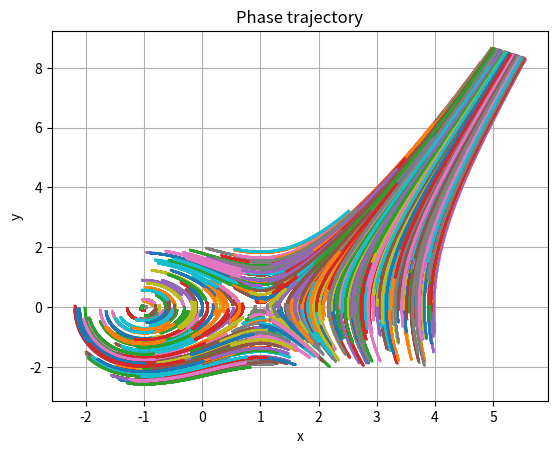

Reproduce this figure in Python.
#! python3

import matplotlib.pyplot as plt
import numpy as np
import random as rnd

def back_diff(u_arr, p):
    if len(u_arr) < 2:
        print("ERRRRORRRR: U_arr has insufficient size!!!")
        exit(1)
    if p == 1:
        return u_arr[-1] - u_arr[-2]
    return back_diff(u_arr, p - 1) - back_diff(u_arr[:-1], p - 1)

def num_diff_array(func, x, h, step) -> float:
    return (func(x + 3 * h) - func(x - 3 * h)) / 6.0 / step

def J(U, func):
    size = len(U)
    res = np.zeros((size, size))
    step = 1e-5
    h = np.zeros(size)

    for i in range(size):
        h[i] = step
        res[i] = num_diff_array(func, U, h, step)
        h[i] = 0

    return res

def f(U):
    return np.array([U[1], U[0] * U[0] - 1])

def next_u_1(U, tau):
    return np.copy(U) + tau * (np.array(f(U)))

def next_u_2(U, tau, u_arr):
    return np.copy(U) + tau * (3.0/2.0 * f(u_arr[-1]) - 1.0/2.0 * f(u_arr[-2]))

def next_u_3(U, tau, u_arr):
    return np.copy(U) + tau * (23.0/12.0 * f(U) - 16.0/12.0 * f(u_arr[-1]) + 5.0/12.0 * f(u_arr[-2]))

def fdn_next_u(alpha_arr, beta, tau, func, u_arr):
    # u_new = tau * beta * func(u_new) + sum(alpha[i] * u_old[i])
    # u_new = gamma * func(u_new) + delta
    u_last = u_arr[-1]
    delta = (alpha_arr[2] * u_last + alpha_arr[1] * u_arr[-2] + alpha_arr[0] * u_arr[-3])
    gamma = tau * beta
    u_new = gamma * f(u_last) + delta

    while (np.linalg.norm(u_last - u_new) > 1e-4):
        u_last = u_new
        u_new = gamma * f(u_last) + delta

    return u_new

def main():
    np.set_printoptions(floatmode='maxprec', suppress=True)
    tau = 1e-3
    rnd_size = 0.01

    plot_radius = 100
    u0 = [-1.0, 0.0]

    alpha_arr = [2.0/11.0, -9.0/11.0, 18.0/11.0]
    beta = 6.0/11.0

    for point in range(600):
        u = [u0[0] + rnd_size * rnd.randrange(-5, 500), u0[1] + rnd_size * rnd.randrange(-200, 200)]
        u_arr = [u]

        last_u = u
        res = next_u_1(last_u, tau)
        u_arr.append(res)

        last_u = np.copy(res)
        res = next_u_2(last_u, tau, u_arr)
        u_arr.append(res)

        last_u = np.copy(res)
        res = next_u_3(last_u, tau, u_arr)
        u_arr.append(res)

        for t in range(900):
            res = fdn_next_u(alpha_arr, beta, tau, f, u_arr)
            if (res[0] * res[0] + res[1] * res[1]) > plot_radius:
                break
            u_arr.append(res)

        # if (res[0] * res[0] + res[1] * res[1]) > plot_radius * plot_radius:
        #     break

        x_arr, y_arr = zip(*u_arr)
        print(f"\rPlotting point = {point}", end="")
        plt.plot(x_arr, y_arr, '.-', ms=1)
    plt.grid()

    print("\nDone")

    plt.title("Phase trajectory")
    plt.ylabel("y")
    plt.xlabel("x")

    plt.show()

if __name__ == "__main__":
    main()
